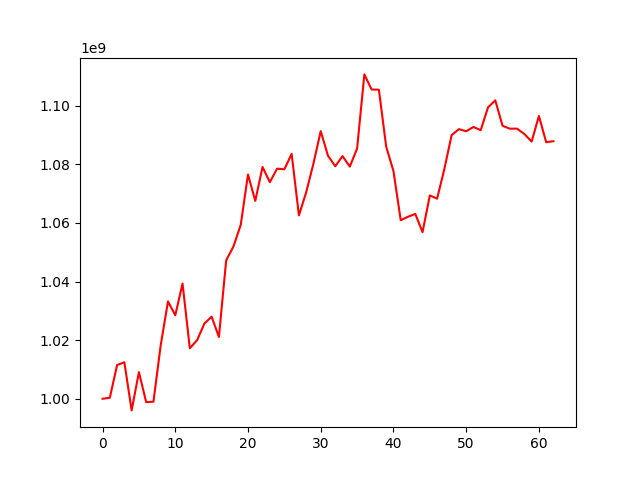

Source data for this figure (header and first rows):
, 0
0, 1000000000
1, 1000335785
2, 1011497960
3, 1012458650
4, 996025091
5, 1009085608
6, 998840572
7, 998990115
8, 1018332165
9, 1033223654
10, 1028490351
11, 1039311435
12, 1017238853
13, 1019978709
14, 1025662204
15, 1028016419
16, 1021076198
17, 1047248968
18, 1051970491
19, 1059346653
20, 1076543624
21, 1067540064
22, 1079114100
23, 1073915681
24, 1078535714
25, 1078330471
26, 1083601414
27, 1062587551
28, 1070455364
29, 1080308366
30, 1091346395
31, 1082936989
32, 1079376545
33, 1082824461
34, 1079237085
35, 1085421174
36, 1110715487
37, 1105556192
38, 1105482152
39, 1086054627
40, 1077733519
41, 1060954350
42, 1062122322
43, 1063094046
44, 1056869742
45, 1069397009
46, 1068293511
47, 1078425959
48, 1089994446
49, 1092024852
50, 1091311113
51, 1092764279
52, 1091671515
53, 1099451596
54, 1101870688
55, 1093177390
56, 1092191132
57, 1092191132
58, 1090367261
59, 1087789573
... 3 more rows
